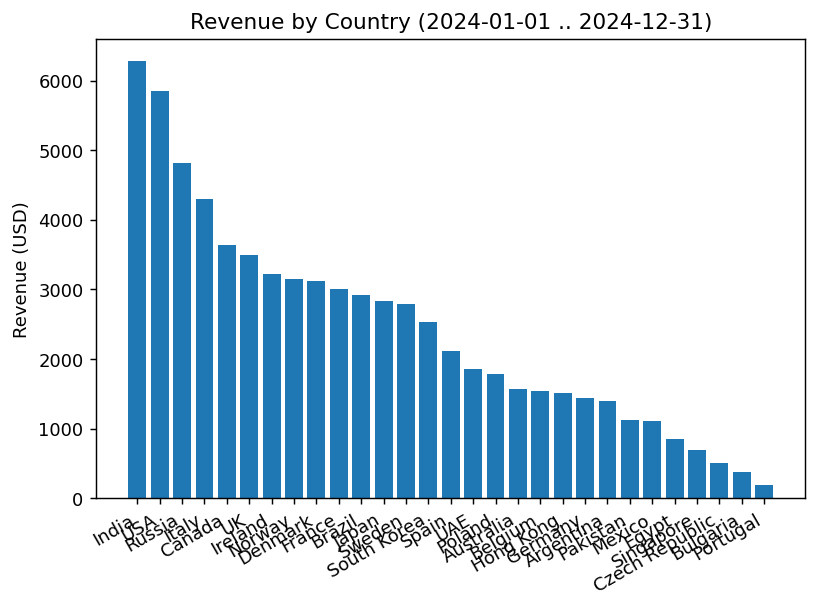

Data behind this chart, as committed beside it:
country, revenue
India, 6282
USA, 5846
Russia, 4820
Italy, 4306
Canada, 3632
UK, 3493
Ireland, 3223
Norway, 3148
Denmark, 3127
France, 3011
Brazil, 2926
Japan, 2833
Sweden, 2795
South Korea, 2530
Spain, 2108
UAE, 1860
Poland, 1785
Australia, 1572
Belgium, 1537
Hong Kong, 1514
Germany, 1438
Argentina, 1393
Pakistan, 1127
Mexico, 1113
Egypt, 849.3
Singapore, 692.9
Czech Republic, 502.2
Bulgaria, 379.2
Portugal, 189.9
